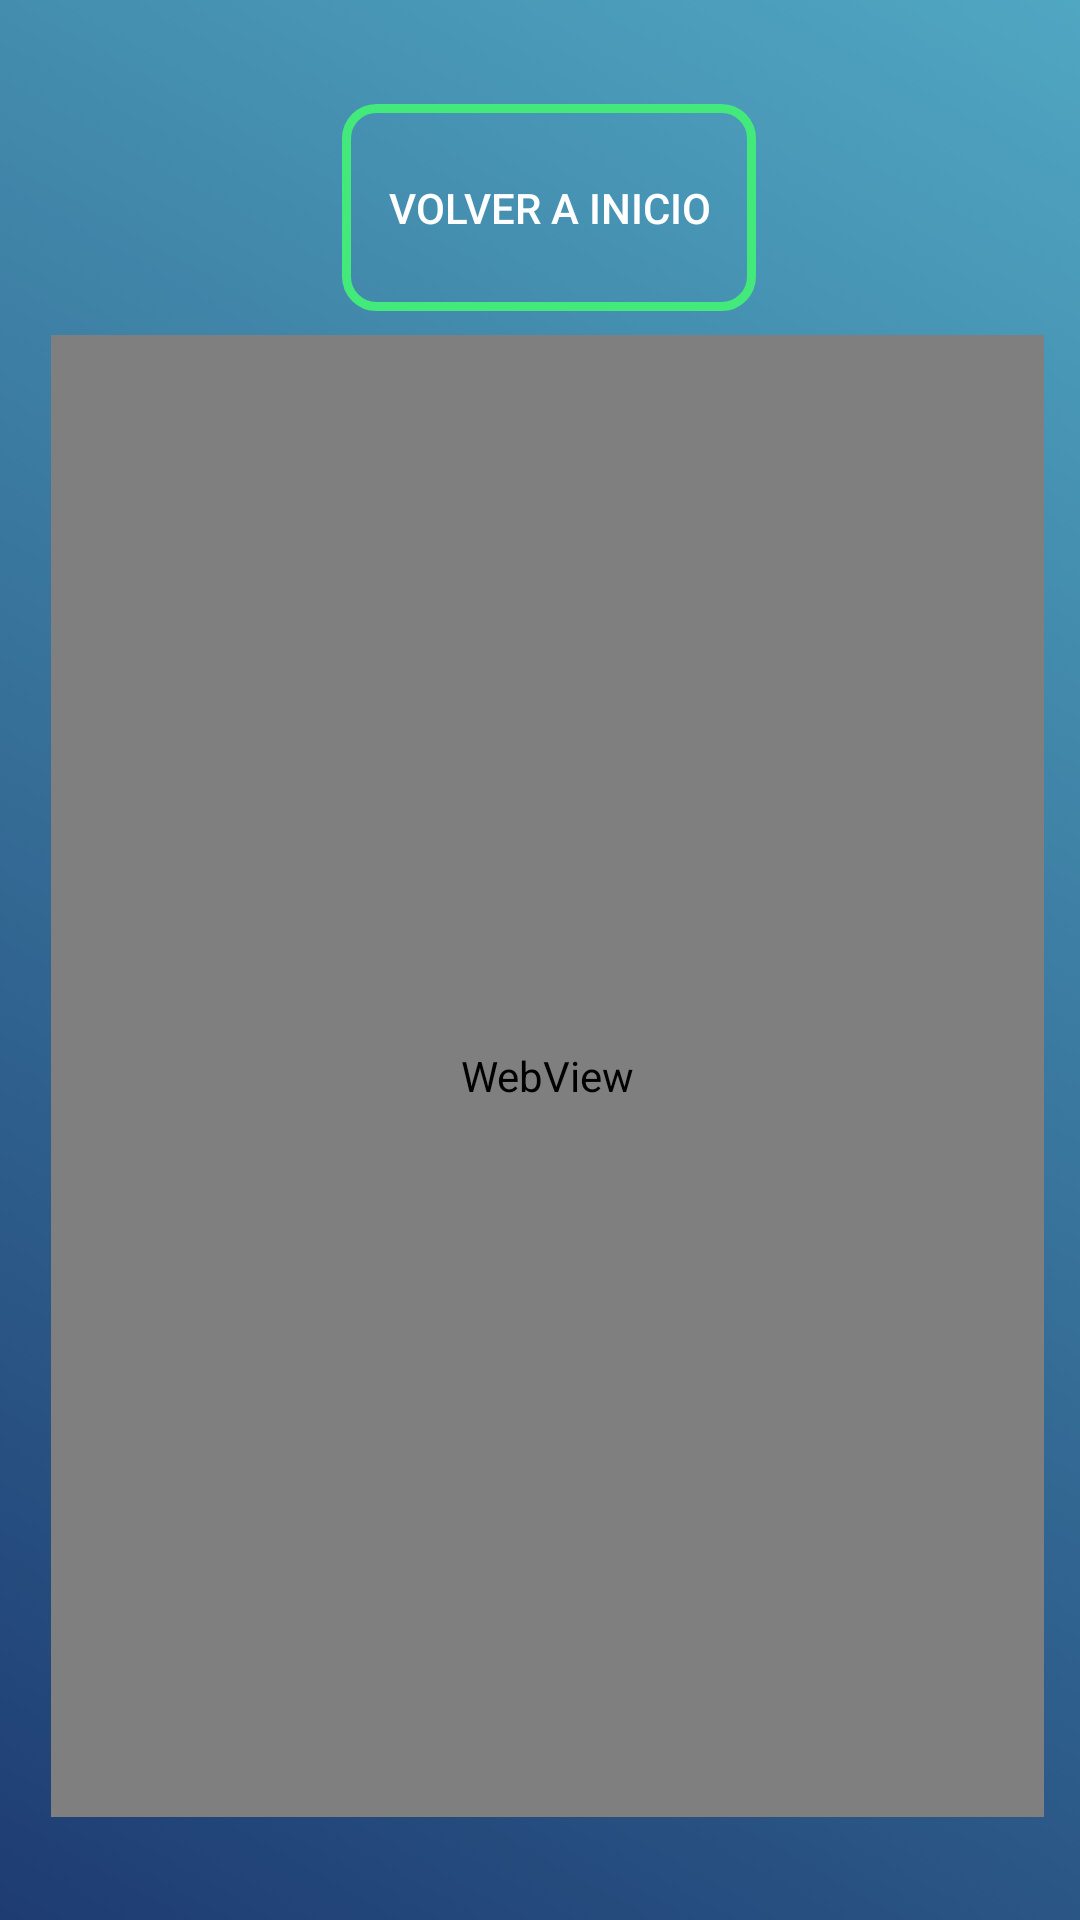

Produce the Android XML layout that renders to this screen, including the resource entries it uses.
<!-- AndroidManifest.xml: application theme Theme.AppCompat.DayNight.NoActionBar -->
<!-- res/layout/activity_web.xml -->
<?xml version="1.0" encoding="utf-8"?>
<androidx.constraintlayout.widget.ConstraintLayout xmlns:android="http://schemas.android.com/apk/res/android"
    xmlns:app="http://schemas.android.com/apk/res-auto"
    xmlns:tools="http://schemas.android.com/tools"
    android:layout_width="match_parent"
    android:layout_height="match_parent"
    android:background="@drawable/gradient_background"
    tools:context="ICMA.promedy.Promedy.webActivity">

    <RelativeLayout
        android:layout_width="match_parent"
        android:layout_height="820dp"
        android:layout_marginTop="100dp"
        android:layout_marginBottom="100dp"
        app:layout_constraintBottom_toBottomOf="parent"
        app:layout_constraintEnd_toEndOf="parent"
        app:layout_constraintHorizontal_bias="0.0"
        app:layout_constraintStart_toStartOf="parent"
        app:layout_constraintTop_toTopOf="parent"
        app:layout_constraintVertical_bias="0.447">

        <Button
            android:id="@+id/button6"
            android:layout_width="wrap_content"
            android:layout_height="69dp"
            android:layout_alignParentStart="true"
            android:layout_alignParentLeft="true"
            android:layout_alignParentTop="true"
            android:layout_alignParentEnd="true"
            android:layout_alignParentRight="true"
            android:layout_marginStart="114dp"
            android:layout_marginLeft="114dp"
            android:layout_marginTop="104dp"
            android:layout_marginEnd="108dp"
            android:layout_marginRight="108dp"
            android:background="@drawable/animaboton"
            android:onClick="volver"
            android:padding="10dp"
            android:text="@string/volver"
            android:textColor="#FFFFFF" />

        <WebView
            android:id="@+id/web"
            android:layout_width="wrap_content"
            android:layout_height="494dp"
            android:layout_alignParentStart="true"
            android:layout_alignParentLeft="true"
            android:layout_alignParentTop="true"
            android:layout_alignParentEnd="true"
            android:layout_alignParentRight="true"
            android:layout_alignParentBottom="true"
            android:layout_marginStart="17dp"
            android:layout_marginLeft="17dp"
            android:layout_marginTop="181dp"
            android:layout_marginEnd="12dp"
            android:layout_marginRight="12dp"
            android:layout_marginBottom="145dp"
            android:background="@drawable/custom_button">

        </WebView>
    </RelativeLayout>

</androidx.constraintlayout.widget.ConstraintLayout>
<!-- resources referenced by this layout -->
<resources>
  <!-- drawable animaboton (drawable) -->
  <?xml version="1.0" encoding="utf-8"?>
  <selector xmlns:android="http://schemas.android.com/apk/res/android">
      <item android:drawable="@drawable/custom_button" android:state_pressed="true"></item>
      <item android:drawable="@drawable/custombutton2" android:state_pressed="false"></item>
  </selector>
  <!-- drawable custom_button (drawable) -->
  <?xml version="1.0" encoding="utf-8"?>
  <shape xmlns:android="http://schemas.android.com/apk/res/android" android:shape="rectangle">
      <gradient
          android:startColor="#84fab0"
          android:endColor="#8fd3f4"
          android:angle="90"
  
          >
  
  
      </gradient>
      <corners android:radius="10dp"/>
  
  </shape>
  <!-- drawable gradient_background (drawable) -->
  <?xml version="1.0" encoding="utf-8"?>
  <selector xmlns:android="http://schemas.android.com/apk/res/android">
  <item>
      <shape>
          <gradient
              android:angle="45"
              android:startColor="#1e3c72"
              android:endColor="#50A7C2"
              android:type="linear"
              />
      </shape>
  </item>
  </selector>
  <string name="volver">Volver a inicio</string>
  <!-- drawable custombutton2 (drawable) -->
  <?xml version="1.0" encoding="utf-8"?>
  <shape xmlns:android="http://schemas.android.com/apk/res/android" android:shape="rectangle">
      <stroke android:color="#43e97b" android:width="3dp"/>
      <corners android:radius="10dp"/>
  
  </shape>
</resources>
